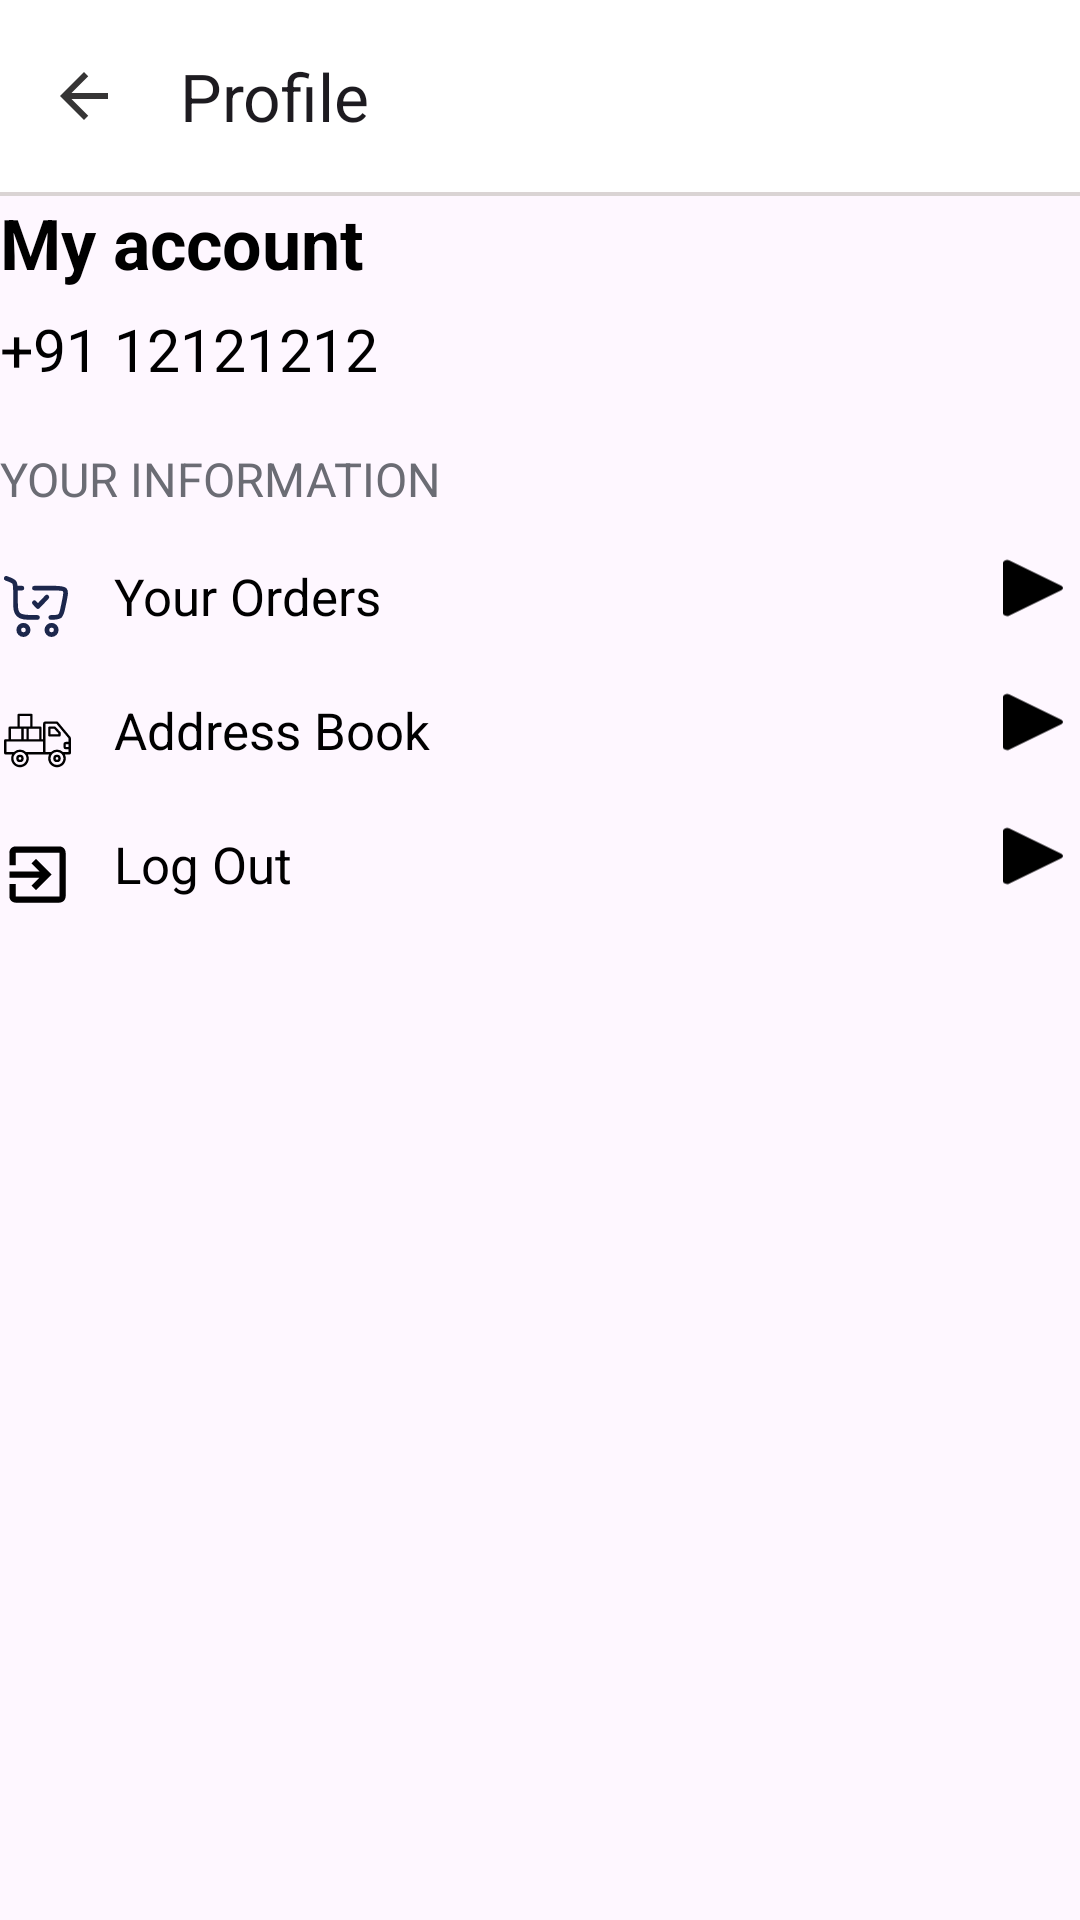

Write the Android layout XML for this screen, with the resource values it uses.
<!-- AndroidManifest.xml: application theme Theme.Blinkit -->
<!-- res/layout/fragment_profile.xml -->
<?xml version="1.0" encoding="utf-8"?>
<androidx.constraintlayout.widget.ConstraintLayout
    xmlns:android="http://schemas.android.com/apk/res/android"
    xmlns:app="http://schemas.android.com/apk/res-auto"
    xmlns:tools="http://schemas.android.com/tools"
    android:layout_width="match_parent"
    android:layout_height="match_parent"
    tools:context=".fragment.ProfileFragment">

    <androidx.appcompat.widget.Toolbar
        android:id="@+id/tbSearchFragment"
        android:layout_width="match_parent"
        android:layout_height="wrap_content"
        android:background="@color/white"
        app:layout_constraintEnd_toEndOf="parent"
        app:layout_constraintStart_toStartOf="parent"
        app:layout_constraintTop_toTopOf="parent"
        app:navigationIcon="@drawable/baseline_arrow_back_24"
        app:title="Profile " />

    <View
        android:id="@+id/catView"
        android:layout_width="match_parent"
        android:layout_height="1.30dp"
        android:background="#dad4D4"
        app:layout_constraintEnd_toEndOf="parent"
        app:layout_constraintStart_toStartOf="parent"
        app:layout_constraintTop_toBottomOf="@id/tbSearchFragment" />

    <LinearLayout
        android:layout_width="match_parent"
        android:layout_height="wrap_content"
        android:layout_margin="@dimen/_10sdp"
        android:orientation="vertical"
        app:layout_constraintEnd_toEndOf="parent"
        app:layout_constraintStart_toStartOf="parent"
        app:layout_constraintTop_toBottomOf="@id/catView">

        <TextView
            android:layout_width="wrap_content"
            android:layout_height="wrap_content"
            android:text="My account"
            android:textColor="@color/black"
            android:textSize="23.40dp"
            android:textStyle="bold" />

        <TextView
            android:id="@+id/etMob"
            android:layout_width="wrap_content"
            android:layout_height="wrap_content"
            android:layout_marginTop="6.50dp"
            android:text="+91 12121212"
            android:textColor="@color/black"
            android:textSize="19.50dp" />

        <TextView
            android:layout_width="wrap_content"
            android:layout_height="wrap_content"
            android:layout_marginTop="19.50dp"
            android:text="YOUR Information"
            android:textAllCaps="true"
            android:textColor="#6b6c74"
            android:textSize="15.50dp" />

        <LinearLayout
            android:id="@+id/llOrders"
            android:layout_width="match_parent"
            android:layout_height="wrap_content"
            android:layout_marginTop="13dp"
            android:orientation="horizontal"
            android:weightSum="1">

            <ImageView
                android:layout_width="25dp"
                android:layout_height="25dp"
                android:layout_marginTop="6.50dp"
                android:src="@drawable/ordered_icon" />

            <TextView
                android:layout_width="0dp"
                android:layout_height="wrap_content"
                android:layout_gravity="center"
                android:layout_marginStart="13dp"
                android:layout_weight="0.9"
                android:text="Your Orders"
                android:textColor="@color/black"
                android:textSize="16.90dp" />

            <ImageView
                android:layout_width="0dp"
                android:layout_height="26dp"
                android:layout_weight="0.1"
                android:src="@drawable/right_arrow_icon_black"
                app:tint="@color/black" />
        </LinearLayout>

        <LinearLayout
            android:id="@+id/llAddress"
            android:layout_width="match_parent"
            android:layout_height="wrap_content"
            android:layout_marginTop="13dp"
            android:orientation="horizontal"
            android:weightSum="1">

            <ImageView
                android:layout_width="25dp"
                android:layout_height="25dp"
                android:layout_marginTop="6.50dp"
                android:src="@drawable/del_vehicle" />

            <TextView
                android:layout_width="0dp"
                android:layout_height="wrap_content"
                android:layout_gravity="center"
                android:layout_marginStart="13dp"
                android:layout_weight="0.9"
                android:text="Address Book"
                android:textColor="@color/black"
                android:textSize="16.90dp" />

            <ImageView
                android:layout_width="0dp"
                android:layout_height="26dp"
                android:layout_weight="0.1"
                android:src="@drawable/right_arrow_icon_black"
                app:tint="@color/black" />
        </LinearLayout>

        <LinearLayout
            android:id="@+id/llLogOut"
            android:layout_width="match_parent"
            android:layout_height="wrap_content"
            android:layout_marginTop="13dp"
            android:orientation="horizontal"
            android:weightSum="1">

            <ImageView
                android:layout_width="25dp"
                android:layout_height="25dp"
                android:layout_marginTop="6.50dp"
                android:src="@drawable/baseline_exit_to_app_24"/>

            <TextView
                android:layout_width="0dp"
                android:layout_height="wrap_content"
                android:layout_gravity="center"
                android:layout_marginStart="13dp"
                android:layout_weight="0.9"
                android:text="Log Out"
                android:textColor="@color/black"
                android:textSize="16.90dp" />

            <ImageView
                android:layout_width="0dp"
                android:layout_height="26dp"
                android:layout_weight="0.1"
                android:src="@drawable/right_arrow_icon_black"
                app:tint="@color/black" />
        </LinearLayout>

    </LinearLayout>

</androidx.constraintlayout.widget.ConstraintLayout>
<!-- resources referenced by this layout -->
<resources>
  <color name="black">#FF000000</color>
  <color name="white">#FFFFFFFF</color>
  <!-- drawable baseline_arrow_back_24 (drawable) -->
  <vector android:autoMirrored="true" android:height="24dp"
      android:tint="#363535" android:viewportHeight="24"
      android:viewportWidth="24" android:width="24dp" xmlns:android="http://schemas.android.com/apk/res/android">
      <path android:fillColor="@android:color/white" android:pathData="M20,11H7.83l5.59,-5.59L12,4l-8,8 8,8 1.41,-1.41L7.83,13H20v-2z"/>
  </vector>
  <!-- drawable baseline_exit_to_app_24 (drawable) -->
  <vector xmlns:android="http://schemas.android.com/apk/res/android"
      android:width="24dp"
      android:height="24dp"
      android:autoMirrored="true"
      android:viewportWidth="24"
      android:viewportHeight="24">
  
      <path
          android:fillColor="@color/black"
          android:pathData="M10.09,15.59L11.5,17l5,-5 -5,-5 -1.41,1.41L12.67,11H3v2h9.67l-2.58,2.59zM19,3H5c-1.11,0 -2,0.9 -2,2v4h2V5h14v14H5v-4H3v4c0,1.1 0.89,2 2,2h14c1.1,0 2,-0.9 2,-2V5c0,-1.1 -0.9,-2 -2,-2z" />
  
  </vector>
  <!-- drawable del_vehicle: vector/xml drawable (drawable, 2081 chars, omitted) -->
  <!-- drawable ordered_icon (drawable) -->
  <vector xmlns:android="http://schemas.android.com/apk/res/android"
      android:width="800dp"
      android:height="800dp"
      android:viewportWidth="24"
      android:viewportHeight="24">
    <path
        android:pathData="M7.5,18C8.328,18 9,18.672 9,19.5C9,20.328 8.328,21 7.5,21C6.672,21 6,20.328 6,19.5C6,18.672 6.672,18 7.5,18Z"
        android:strokeWidth="1.5"
        android:fillColor="#00000000"
        android:strokeColor="#1C274C"/>
    <path
        android:pathData="M16.5,18C17.328,18 18,18.672 18,19.5C18,20.329 17.328,21 16.5,21C15.672,21 15,20.329 15,19.5C15,18.672 15.672,18 16.5,18Z"
        android:strokeWidth="1.5"
        android:fillColor="#00000000"
        android:strokeColor="#1C274C"/>
    <path
        android:pathData="M11,10.8L12.143,12L15,9"
        android:strokeLineJoin="round"
        android:strokeWidth="1.5"
        android:fillColor="#00000000"
        android:strokeColor="#1C274C"
        android:strokeLineCap="round"/>
    <path
        android:pathData="M2,3L2.261,3.092C3.563,3.549 4.214,3.778 4.586,4.323C4.958,4.868 4.958,5.591 4.958,7.038V9.76C4.958,12.702 5.021,13.672 5.888,14.586C6.754,15.5 8.149,15.5 10.938,15.5H12M16.24,15.5C17.801,15.5 18.582,15.5 19.134,15.05C19.685,14.601 19.843,13.836 20.158,12.307L20.658,9.883C21.005,8.144 21.178,7.274 20.735,6.697C20.291,6.12 18.774,6.12 17.089,6.12H11.024M4.958,6.12H7"
        android:strokeWidth="1.5"
        android:fillColor="#00000000"
        android:strokeColor="#1C274C"
        android:strokeLineCap="round"/>
  </vector>
  <!-- drawable right_arrow_icon_black (drawable) -->
  <vector xmlns:android="http://schemas.android.com/apk/res/android"
      android:width="20dp"
      android:height="14dp"
      android:viewportWidth="24"
      android:viewportHeight="24">
    <path
        android:pathData="M5.536,21.886a1.004,1.004 0,0 0,1.033 -0.064l13,-9a1,1 0,0 0,0 -1.644l-13,-9A1,1 0,0 0,5 3v18a1,1 0,0 0,0.536 0.886z"
        android:fillColor="@color/black"/>
  </vector>
  <style name="Theme.Blinkit" parent="Base.Theme.Blinkit" />
  <style name="Base.Theme.Blinkit" parent="Theme.Material3.DayNight.NoActionBar">
          
          
      </style>
</resources>
